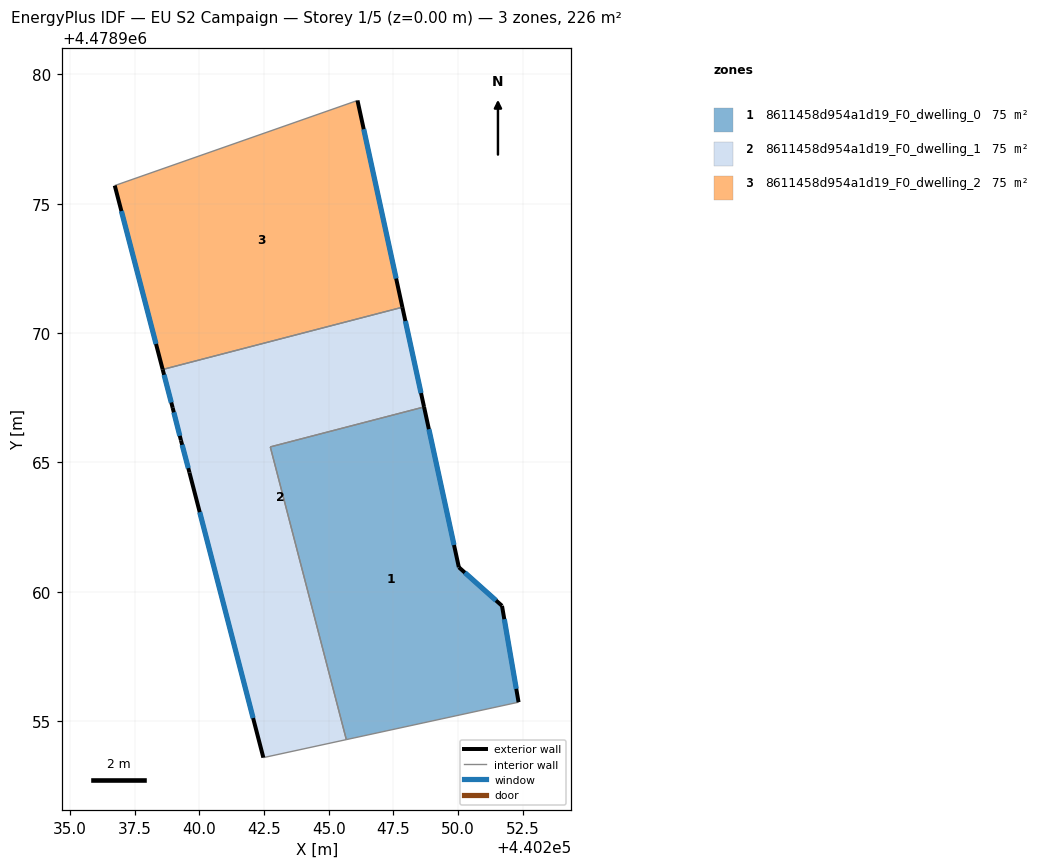
=== STOREY PLAN SPEC (per zone: floor XY polygon, exterior-wall plan segments, windows/doors) ===
zone 1: 8611458d954a1d19_F0_dwelling_0  (75.5 m²)
  floor: (440248.68, 4478967.14) (440250.03, 4478960.95) (440251.70, 4478959.46) (440252.34, 4478955.74) (440245.68, 4478954.29) (440242.74, 4478965.60)
  exterior wall: (440250.03, 4478960.95) – (440248.68, 4478967.14)  [6.3 m]
    window: (440249.84, 4478961.81) – (440248.87, 4478966.29)  [9.9 m²]
  exterior wall: (440251.70, 4478959.46) – (440250.03, 4478960.95)  [2.2 m]
    window: (440251.46, 4478959.67) – (440250.26, 4478960.74)  [3.5 m²]
  exterior wall: (440252.34, 4478955.74) – (440251.70, 4478959.46)  [3.8 m]
    window: (440252.25, 4478956.25) – (440251.78, 4478958.94)  [5.9 m²]
  interior walls: 3
zone 2: 8611458d954a1d19_F0_dwelling_1  (75.5 m²)
  floor: (440247.85, 4478971.00) (440248.68, 4478967.14) (440242.74, 4478965.60) (440245.68, 4478954.29) (440242.47, 4478953.59) (440239.62, 4478964.61) (440239.29, 4478965.85) (440238.97, 4478967.11) (440238.59, 4478968.59)
  exterior wall: (440239.62, 4478964.61) – (440242.47, 4478953.59)  [11.4 m]
    window: (440240.02, 4478963.08) – (440242.08, 4478955.12)  [17.8 m²]
  exterior wall: (440239.29, 4478965.85) – (440239.62, 4478964.61)  [1.3 m]
    window: (440239.34, 4478965.68) – (440239.57, 4478964.78)  [2.0 m²]
  exterior wall: (440238.97, 4478967.11) – (440239.29, 4478965.85)  [1.3 m]
    window: (440239.02, 4478966.94) – (440239.25, 4478966.03)  [2.0 m²]
  exterior wall: (440238.59, 4478968.59) – (440238.97, 4478967.11)  [1.5 m]
    window: (440238.64, 4478968.39) – (440238.92, 4478967.32)  [2.4 m²]
  exterior wall: (440248.68, 4478967.14) – (440247.85, 4478971.00)  [3.9 m]
    window: (440248.57, 4478967.68) – (440247.96, 4478970.46)  [6.2 m²]
  interior walls: 4
zone 3: 8611458d954a1d19_F0_dwelling_2  (75.5 m²)
  floor: (440246.11, 4478978.99) (440247.85, 4478971.00) (440238.59, 4478968.59) (440236.73, 4478975.70)
  exterior wall: (440236.73, 4478975.70) – (440238.59, 4478968.59)  [7.3 m]
    window: (440236.99, 4478974.71) – (440238.33, 4478969.58)  [11.5 m²]
  exterior wall: (440247.85, 4478971.00) – (440246.11, 4478978.99)  [8.2 m]
    window: (440247.61, 4478972.11) – (440246.35, 4478977.88)  [12.8 m²]
  interior walls: 2

=== DERIVED (storey summary) ===
Building: EU S2 Campaign
Storey: 1 of 5  (floor level z = 0.00 m)
Storey gross floor area: 226.4 m²
Zones on this storey: 3
  - 8611458d954a1d19_F0_dwelling_0: floor 75.5 m²; exterior wall 12.4 m (37.1 m²); 3 window(s) 19.3 m²; WWR 52.2%
  - 8611458d954a1d19_F0_dwelling_1: floor 75.5 m²; exterior wall 19.4 m (58.3 m²); 5 window(s) 30.4 m²; WWR 52.2%
  - 8611458d954a1d19_F0_dwelling_2: floor 75.5 m²; exterior wall 15.5 m (46.6 m²); 2 window(s) 24.3 m²; WWR 52.2%
Zone adjacency (shared interzone walls):
  - 8611458d954a1d19_F0_dwelling_0 ↔ 8611458d954a1d19_F0_dwelling_1
  - 8611458d954a1d19_F0_dwelling_1 ↔ 8611458d954a1d19_F0_dwelling_2